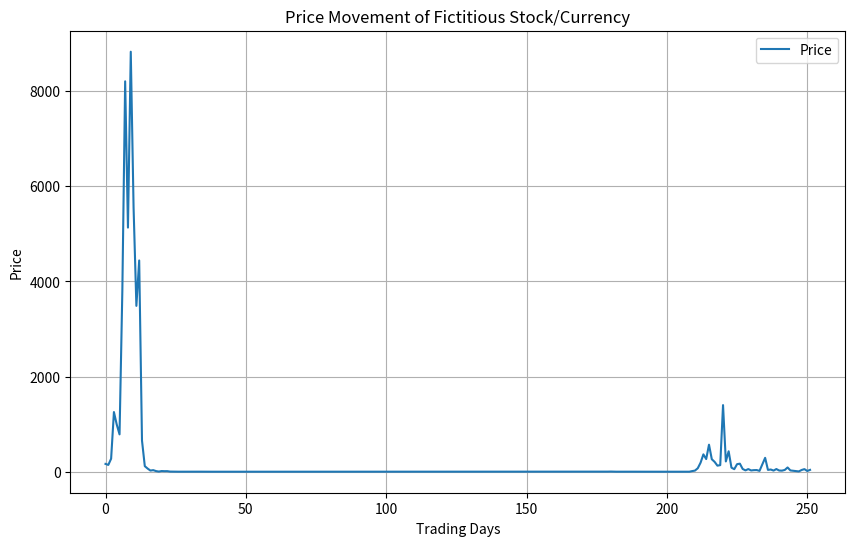

Source code (Python):
import numpy as np
import matplotlib.pyplot as plt

# Set random seed for reproducibility
np.random.seed(42)

# Number of trading days
num_days = 252

# Generate random daily returns following a normal distribution
returns = np.random.normal(0, 1, num_days)

# Set initial price
initial_price = 100

# Generate price series using a random walk
price_series = initial_price * np.exp(np.cumsum(returns))

# Plot the price series
plt.figure(figsize=(10, 6))
plt.plot(price_series, label='Price')
plt.title('Price Movement of Fictitious Stock/Currency')
plt.xlabel('Trading Days')
plt.ylabel('Price')
plt.legend()
plt.grid(True)
plt.show()

